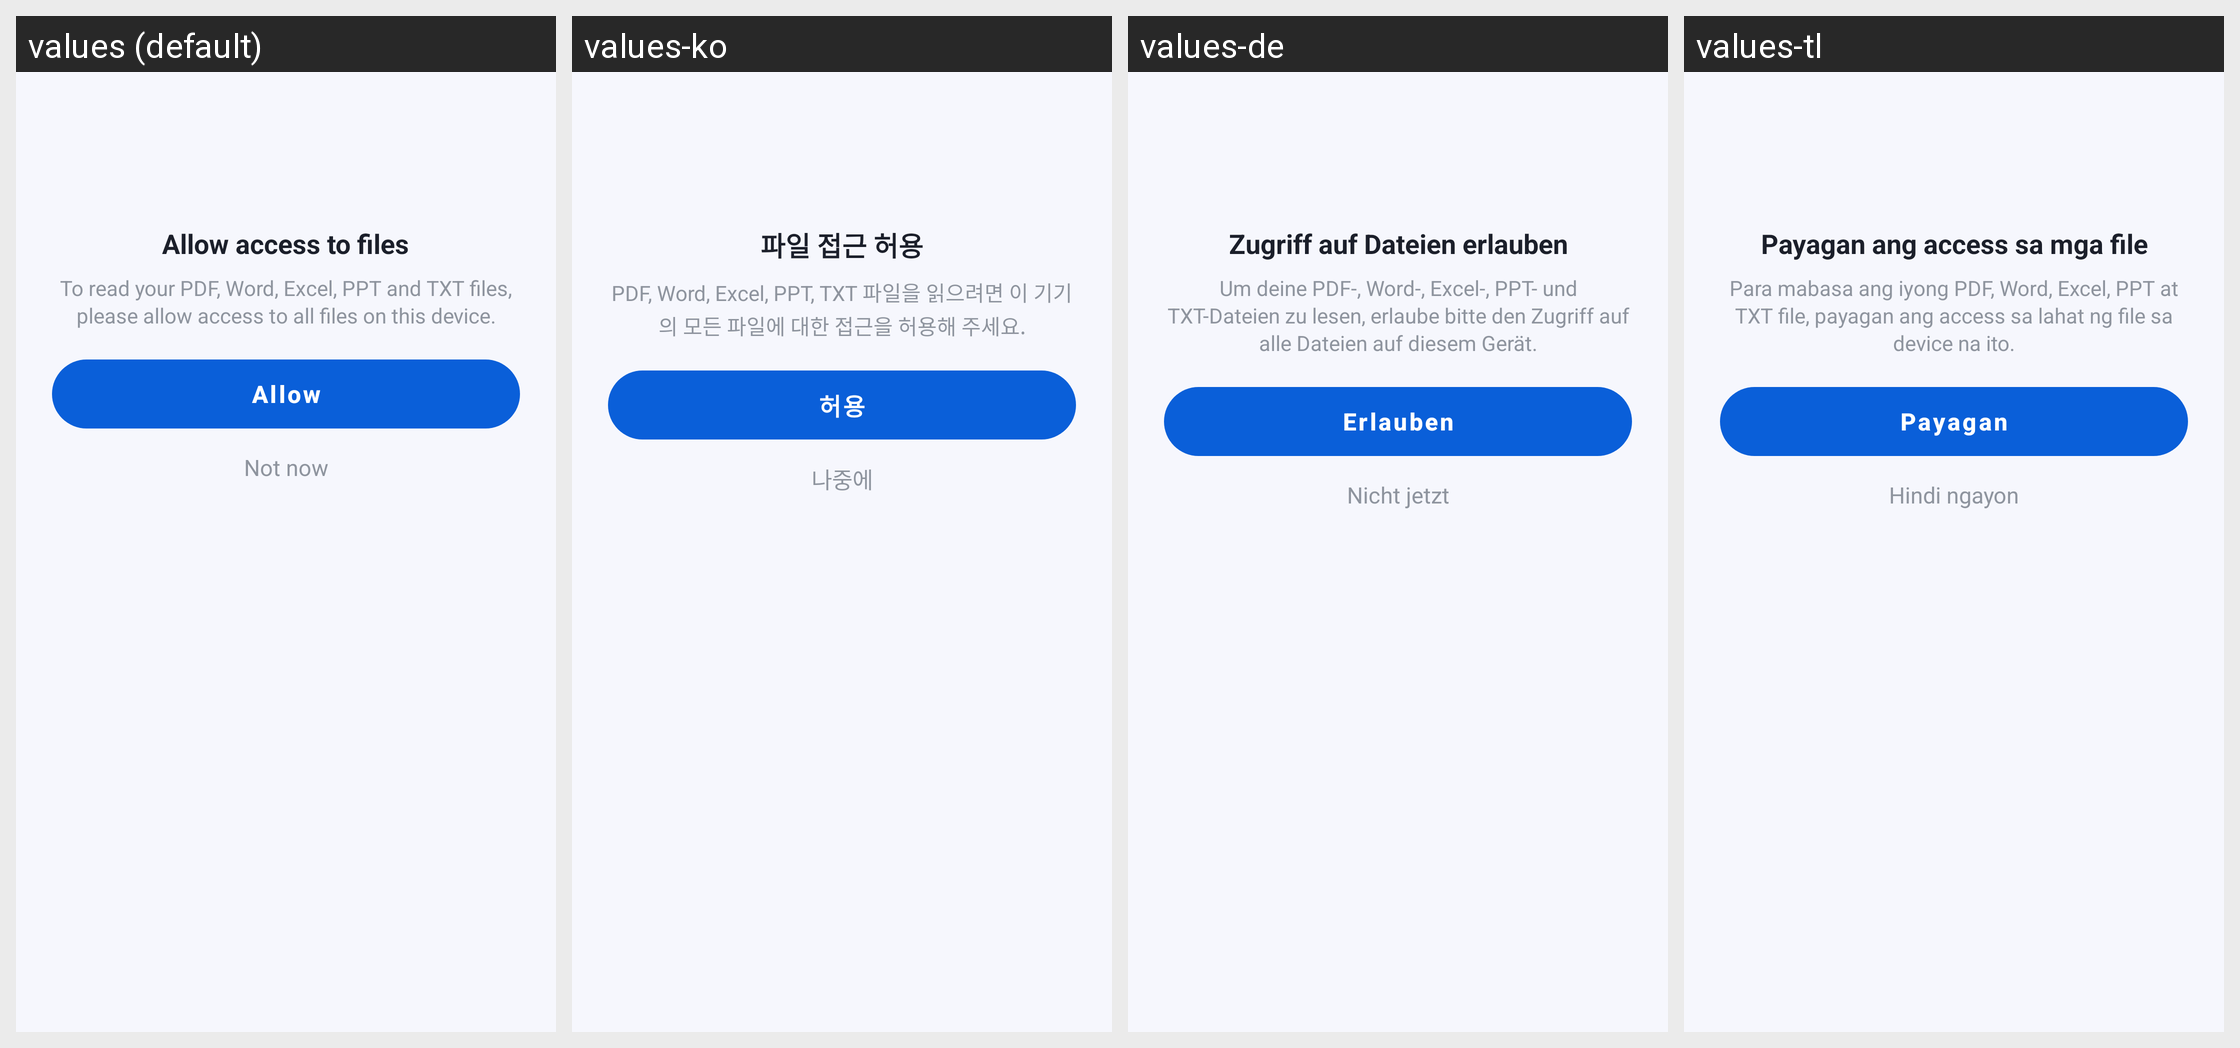

The same Android screen rendered under several of its app's locales, left to right. List the strings drawn on it with the default value and each locale's translation.
Android screen res/layout/dialog_permission.xml rendered under 4 locales, left to right: values (default), values-ko, values-de, values-tl. Device: Nexus 5 (rendered at 1080×1920; each locale shown at half size, 540×960, under a caption strip naming it); theme Theme.DocReader.
Other locales in the repository, not shown: values-ar, values-es, values-fa, values-fr, values-in, values-it, values-ja, values-ms, values-pl, values-pt, values-ru, values-th, values-tr, values-uk, values-ur, values-uz, values-vi, values-zh-rCN, values-zh-rTW.
Strings drawn on this screen, with the default value and each locale's value (text and hints the layout hard-codes, and strings that could not be matched under every locale, appear in the picture but are not listed):

permission_title
  values: Allow access to files
  values-ko: 파일 접근 허용
  values-de: Zugriff auf Dateien erlauben
  values-tl: Payagan ang access sa mga file

permission_message
  values: To read your PDF, Word, Excel, PPT and TXT files, please allow access to all files on this device.
  values-ko: PDF, Word, Excel, PPT, TXT 파일을 읽으려면 이 기기의 모든 파일에 대한 접근을 허용해 주세요.
  values-de: Um deine PDF-, Word-, Excel-, PPT- und TXT-Dateien zu lesen, erlaube bitte den Zugriff auf alle Dateien auf diesem Gerät.
  values-tl: Para mabasa ang iyong PDF, Word, Excel, PPT at TXT file, payagan ang access sa lahat ng file sa device na ito.

allow
  values: Allow
  values-ko: 허용
  values-de: Erlauben
  values-tl: Payagan

not_now
  values: Not now
  values-ko: 나중에
  values-de: Nicht jetzt
  values-tl: Hindi ngayon
